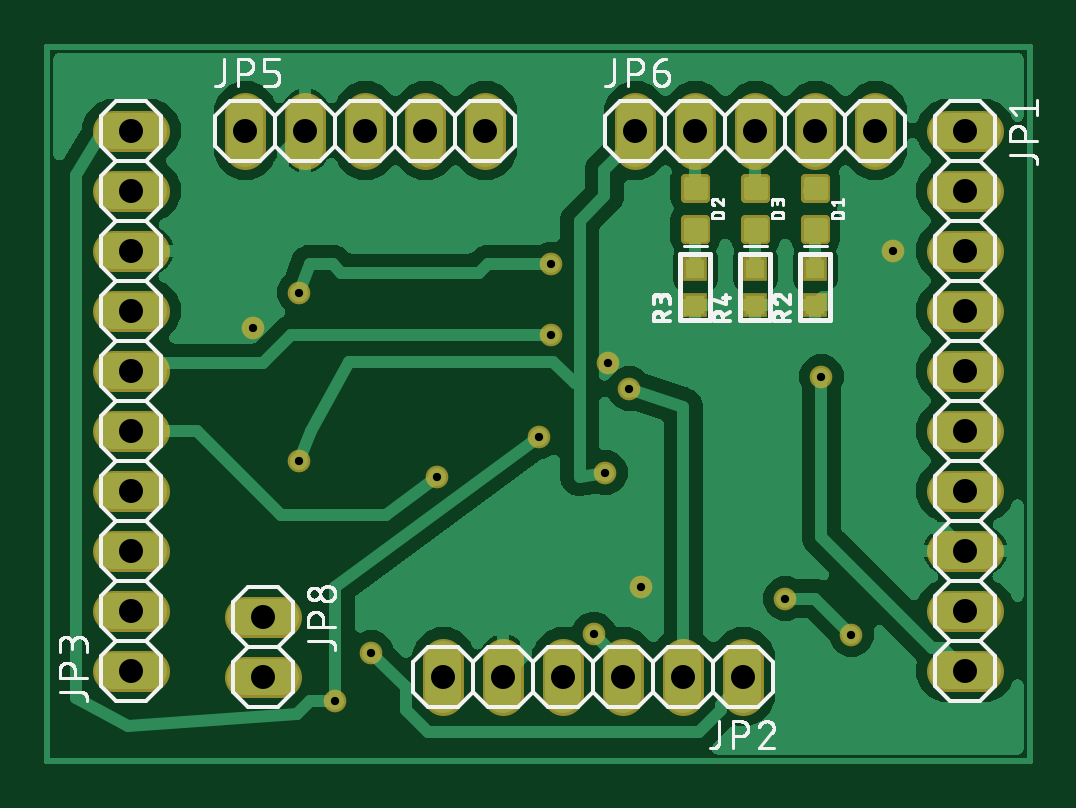
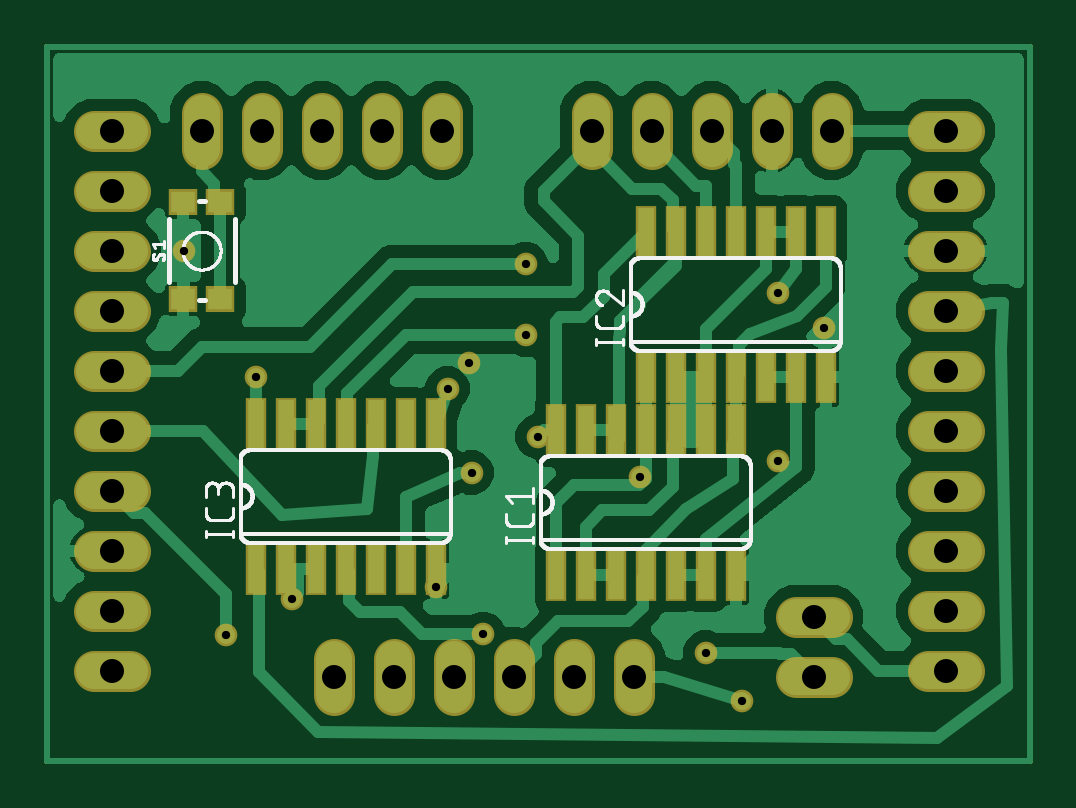
Circuit board: 10 layer files. Board 41.6 x 30.2 mm.
- bottom_copper: copper_bottom.gbr (84459 bytes)
- top_copper: copper_top.gbr (86249 bytes)
- drill: drills.xln (848 bytes)
- outline: profile.gbr (361 bytes)
- bottom_silk: silkscreen_bottom.gbr (36881 bytes)
- top_silk: silkscreen_top.gbr (54839 bytes)
- bottom_mask: soldermask_bottom.gbr (2988 bytes)
- top_mask: soldermask_top.gbr (3272 bytes)
- paste: solderpaste_bottom.gbr (1193 bytes)
- paste: solderpaste_top.gbr (1487 bytes)

=== bottom_copper: copper_bottom.gbr (84459 bytes, source omitted) ===
=== top_copper: copper_top.gbr (86249 bytes, source omitted) ===
=== drill: drills.xln ===
M48
;GenerationSoftware,Autodesk,EAGLE,8.7.0*%
;CreationDate,2021-03-05T05:17:05Z*%
FMAT,2
ICI,OFF
METRIC,TZ,000.000
T2C0.350
T1C1.016
%
G90
M71
T1
X8382Y26670
X10922Y26670
X13462Y26670
X16002Y26670
X18542Y26670
X24892Y26670
X27432Y26670
X3556Y3810
X29972Y26670
X32512Y26670
X35052Y26670
X9144Y3556
X29464Y3556
X26924Y3556
X24384Y3556
X21844Y3556
X19304Y3556
X16764Y3556
X38862Y26670
X38862Y24130
X38862Y21590
X38862Y19050
X38862Y16510
X38862Y13970
X38862Y11430
X38862Y8890
X38862Y6350
X38862Y3810
X9144Y6096
X3556Y6350
X3556Y8890
X3556Y11430
X3556Y13970
X3556Y16510
X3556Y19050
X3556Y21590
X3556Y24130
X3556Y26670
T2
X25146Y7366
X8684Y18308
X23718Y16843
X35814Y21590
X32766Y16256
X12192Y2540
X20828Y13716
X23622Y12192
X10668Y12700
X34036Y5334
X31242Y6858
X21336Y21016
X10668Y19812
X21336Y18034
X24638Y15748
X23136Y5356
X13716Y4572
X16503Y12014
M30
=== outline: profile.gbr ===
G04 EAGLE Gerber X2 export*
%TF.Part,Single*%
%TF.FileFunction,Profile,NP*%
%TF.FilePolarity,Positive*%
%TF.GenerationSoftware,Autodesk,EAGLE,8.7.0*%
%TF.CreationDate,2021-03-05T05:17:05Z*%
G75*
%MOMM*%
%FSLAX34Y34*%
%LPD*%
%AMOC8*
5,1,8,0,0,1.08239X$1,22.5*%
G01*
%ADD10C,0.254000*%


D10*
X0Y0D02*
X415800Y0D01*
X415800Y302160D01*
X0Y302160D01*
X0Y0D01*
M02*

=== bottom_silk: silkscreen_bottom.gbr (36881 bytes, source omitted) ===
=== top_silk: silkscreen_top.gbr (54839 bytes, source omitted) ===
=== bottom_mask: soldermask_bottom.gbr ===
G04 EAGLE Gerber X2 export*
%TF.Part,Single*%
%TF.FileFunction,Soldermask,Bot,1*%
%TF.FilePolarity,Negative*%
%TF.GenerationSoftware,Autodesk,EAGLE,8.7.0*%
%TF.CreationDate,2021-03-05T05:17:05Z*%
G75*
%MOMM*%
%FSLAX34Y34*%
%LPD*%
%AMOC8*
5,1,8,0,0,1.08239X$1,22.5*%
G01*
%ADD10C,1.727200*%
%ADD11R,0.863600X2.235200*%
%ADD12R,1.203200X1.103200*%
%ADD13C,0.959600*%


D10*
X381000Y266700D02*
X396240Y266700D01*
X396240Y241300D02*
X381000Y241300D01*
X381000Y215900D02*
X396240Y215900D01*
X396240Y190500D02*
X381000Y190500D01*
X381000Y165100D02*
X396240Y165100D01*
X396240Y139700D02*
X381000Y139700D01*
X381000Y114300D02*
X396240Y114300D01*
X396240Y88900D02*
X381000Y88900D01*
X381000Y63500D02*
X396240Y63500D01*
X396240Y38100D02*
X381000Y38100D01*
D11*
X200660Y78486D03*
X200660Y139954D03*
X187960Y78486D03*
X175260Y78486D03*
X187960Y139954D03*
X175260Y139954D03*
X162560Y78486D03*
X162560Y139954D03*
X149860Y78486D03*
X137160Y78486D03*
X149860Y139954D03*
X137160Y139954D03*
X124460Y78486D03*
X124460Y139954D03*
X327660Y81026D03*
X327660Y142494D03*
X314960Y81026D03*
X302260Y81026D03*
X314960Y142494D03*
X302260Y142494D03*
X289560Y81026D03*
X289560Y142494D03*
X276860Y81026D03*
X264160Y81026D03*
X276860Y142494D03*
X264160Y142494D03*
X251460Y81026D03*
X251460Y142494D03*
D10*
X43180Y38100D02*
X27940Y38100D01*
X27940Y63500D02*
X43180Y63500D01*
X43180Y88900D02*
X27940Y88900D01*
X27940Y114300D02*
X43180Y114300D01*
X43180Y139700D02*
X27940Y139700D01*
X27940Y165100D02*
X43180Y165100D01*
X43180Y190500D02*
X27940Y190500D01*
X27940Y215900D02*
X43180Y215900D01*
X43180Y241300D02*
X27940Y241300D01*
X27940Y266700D02*
X43180Y266700D01*
X83820Y259080D02*
X83820Y274320D01*
X109220Y274320D02*
X109220Y259080D01*
X134620Y259080D02*
X134620Y274320D01*
X160020Y274320D02*
X160020Y259080D01*
X185420Y259080D02*
X185420Y274320D01*
X248920Y274320D02*
X248920Y259080D01*
X274320Y259080D02*
X274320Y274320D01*
X299720Y274320D02*
X299720Y259080D01*
X325120Y259080D02*
X325120Y274320D01*
X350520Y274320D02*
X350520Y259080D01*
X99060Y60960D02*
X83820Y60960D01*
X83820Y35560D02*
X99060Y35560D01*
D11*
X162560Y162306D03*
X162560Y223774D03*
X149860Y162306D03*
X137160Y162306D03*
X149860Y223774D03*
X137160Y223774D03*
X124460Y162306D03*
X124460Y223774D03*
X111760Y162306D03*
X99060Y162306D03*
X111760Y223774D03*
X99060Y223774D03*
X86360Y162306D03*
X86360Y223774D03*
D10*
X294640Y43180D02*
X294640Y27940D01*
X269240Y27940D02*
X269240Y43180D01*
X243840Y43180D02*
X243840Y27940D01*
X218440Y27940D02*
X218440Y43180D01*
X193040Y43180D02*
X193040Y27940D01*
X167640Y27940D02*
X167640Y43180D01*
D12*
X358520Y236400D03*
X342520Y236400D03*
X342520Y195400D03*
X358520Y195400D03*
D13*
X251460Y73660D03*
X86840Y183083D03*
X237180Y168430D03*
X358140Y215900D03*
X327660Y162560D03*
X121920Y25400D03*
X208280Y137160D03*
X165027Y120140D03*
X236220Y121920D03*
X106680Y127000D03*
X340360Y53340D03*
X312420Y68580D03*
X213360Y210162D03*
X106680Y198120D03*
X213360Y180340D03*
X246380Y157480D03*
X231365Y53565D03*
X137160Y45720D03*
M02*

=== top_mask: soldermask_top.gbr ===
G04 EAGLE Gerber X2 export*
%TF.Part,Single*%
%TF.FileFunction,Soldermask,Top,1*%
%TF.FilePolarity,Negative*%
%TF.GenerationSoftware,Autodesk,EAGLE,8.7.0*%
%TF.CreationDate,2021-03-05T05:17:05Z*%
G75*
%MOMM*%
%FSLAX34Y34*%
%LPD*%
%AMOC8*
5,1,8,0,0,1.08239X$1,22.5*%
G01*
%ADD10C,1.727200*%
%ADD11C,0.360959*%
%ADD12R,1.003200X1.003200*%
%ADD13C,0.959600*%


D10*
X381000Y266700D02*
X396240Y266700D01*
X396240Y241300D02*
X381000Y241300D01*
X381000Y215900D02*
X396240Y215900D01*
X396240Y190500D02*
X381000Y190500D01*
X381000Y165100D02*
X396240Y165100D01*
X396240Y139700D02*
X381000Y139700D01*
X381000Y114300D02*
X396240Y114300D01*
X396240Y88900D02*
X381000Y88900D01*
X381000Y63500D02*
X396240Y63500D01*
X396240Y38100D02*
X381000Y38100D01*
X43180Y38100D02*
X27940Y38100D01*
X27940Y63500D02*
X43180Y63500D01*
X43180Y88900D02*
X27940Y88900D01*
X27940Y114300D02*
X43180Y114300D01*
X43180Y139700D02*
X27940Y139700D01*
X27940Y165100D02*
X43180Y165100D01*
X43180Y190500D02*
X27940Y190500D01*
X27940Y215900D02*
X43180Y215900D01*
X43180Y241300D02*
X27940Y241300D01*
X27940Y266700D02*
X43180Y266700D01*
D11*
X320909Y229121D02*
X329331Y229121D01*
X329331Y220699D01*
X320909Y220699D01*
X320909Y229121D01*
X320909Y224308D02*
X329331Y224308D01*
X329331Y227917D02*
X320909Y227917D01*
X320909Y246661D02*
X329331Y246661D01*
X329331Y238239D01*
X320909Y238239D01*
X320909Y246661D01*
X320909Y241848D02*
X329331Y241848D01*
X329331Y245457D02*
X320909Y245457D01*
X278531Y229121D02*
X270109Y229121D01*
X278531Y229121D02*
X278531Y220699D01*
X270109Y220699D01*
X270109Y229121D01*
X270109Y224308D02*
X278531Y224308D01*
X278531Y227917D02*
X270109Y227917D01*
X270109Y246661D02*
X278531Y246661D01*
X278531Y238239D01*
X270109Y238239D01*
X270109Y246661D01*
X270109Y241848D02*
X278531Y241848D01*
X278531Y245457D02*
X270109Y245457D01*
X295509Y229121D02*
X303931Y229121D01*
X303931Y220699D01*
X295509Y220699D01*
X295509Y229121D01*
X295509Y224308D02*
X303931Y224308D01*
X303931Y227917D02*
X295509Y227917D01*
X295509Y246661D02*
X303931Y246661D01*
X303931Y238239D01*
X295509Y238239D01*
X295509Y246661D01*
X295509Y241848D02*
X303931Y241848D01*
X303931Y245457D02*
X295509Y245457D01*
D12*
X325120Y193040D03*
X325120Y208280D03*
X274320Y193040D03*
X274320Y208280D03*
X299720Y193040D03*
X299720Y208280D03*
D10*
X83820Y259080D02*
X83820Y274320D01*
X109220Y274320D02*
X109220Y259080D01*
X134620Y259080D02*
X134620Y274320D01*
X160020Y274320D02*
X160020Y259080D01*
X185420Y259080D02*
X185420Y274320D01*
X248920Y274320D02*
X248920Y259080D01*
X274320Y259080D02*
X274320Y274320D01*
X299720Y274320D02*
X299720Y259080D01*
X325120Y259080D02*
X325120Y274320D01*
X350520Y274320D02*
X350520Y259080D01*
X99060Y60960D02*
X83820Y60960D01*
X83820Y35560D02*
X99060Y35560D01*
X294640Y43180D02*
X294640Y27940D01*
X269240Y27940D02*
X269240Y43180D01*
X243840Y43180D02*
X243840Y27940D01*
X218440Y27940D02*
X218440Y43180D01*
X193040Y43180D02*
X193040Y27940D01*
X167640Y27940D02*
X167640Y43180D01*
D13*
X251460Y73660D03*
X86840Y183083D03*
X237180Y168430D03*
X358140Y215900D03*
X327660Y162560D03*
X121920Y25400D03*
X208280Y137160D03*
X165027Y120140D03*
X236220Y121920D03*
X106680Y127000D03*
X340360Y53340D03*
X312420Y68580D03*
X213360Y210162D03*
X106680Y198120D03*
X213360Y180340D03*
X246380Y157480D03*
X231365Y53565D03*
X137160Y45720D03*
M02*

=== paste: solderpaste_bottom.gbr ===
G04 EAGLE Gerber X2 export*
%TF.Part,Single*%
%TF.FileFunction,Paste,Bot*%
%TF.FilePolarity,Positive*%
%TF.GenerationSoftware,Autodesk,EAGLE,8.7.0*%
%TF.CreationDate,2021-03-05T05:17:05Z*%
G75*
%MOMM*%
%FSLAX34Y34*%
%LPD*%
%AMOC8*
5,1,8,0,0,1.08239X$1,22.5*%
G01*
%ADD10R,0.660400X2.032000*%
%ADD11R,1.000000X0.900000*%


D10*
X200660Y78486D03*
X200660Y139954D03*
X187960Y78486D03*
X175260Y78486D03*
X187960Y139954D03*
X175260Y139954D03*
X162560Y78486D03*
X162560Y139954D03*
X149860Y78486D03*
X137160Y78486D03*
X149860Y139954D03*
X137160Y139954D03*
X124460Y78486D03*
X124460Y139954D03*
X327660Y81026D03*
X327660Y142494D03*
X314960Y81026D03*
X302260Y81026D03*
X314960Y142494D03*
X302260Y142494D03*
X289560Y81026D03*
X289560Y142494D03*
X276860Y81026D03*
X264160Y81026D03*
X276860Y142494D03*
X264160Y142494D03*
X251460Y81026D03*
X251460Y142494D03*
X162560Y162306D03*
X162560Y223774D03*
X149860Y162306D03*
X137160Y162306D03*
X149860Y223774D03*
X137160Y223774D03*
X124460Y162306D03*
X124460Y223774D03*
X111760Y162306D03*
X99060Y162306D03*
X111760Y223774D03*
X99060Y223774D03*
X86360Y162306D03*
X86360Y223774D03*
D11*
X358520Y236400D03*
X342520Y236400D03*
X342520Y195400D03*
X358520Y195400D03*
M02*

=== paste: solderpaste_top.gbr ===
G04 EAGLE Gerber X2 export*
%TF.Part,Single*%
%TF.FileFunction,Paste,Top*%
%TF.FilePolarity,Positive*%
%TF.GenerationSoftware,Autodesk,EAGLE,8.7.0*%
%TF.CreationDate,2021-03-05T05:17:05Z*%
G75*
%MOMM*%
%FSLAX34Y34*%
%LPD*%
%AMOC8*
5,1,8,0,0,1.08239X$1,22.5*%
G01*
%ADD10C,0.300000*%
%ADD11R,0.800000X0.800000*%


D10*
X321620Y228410D02*
X328620Y228410D01*
X328620Y221410D01*
X321620Y221410D01*
X321620Y228410D01*
X321620Y224409D02*
X328620Y224409D01*
X328620Y227408D02*
X321620Y227408D01*
X321620Y245950D02*
X328620Y245950D01*
X328620Y238950D01*
X321620Y238950D01*
X321620Y245950D01*
X321620Y241949D02*
X328620Y241949D01*
X328620Y244948D02*
X321620Y244948D01*
X277820Y228410D02*
X270820Y228410D01*
X277820Y228410D02*
X277820Y221410D01*
X270820Y221410D01*
X270820Y228410D01*
X270820Y224409D02*
X277820Y224409D01*
X277820Y227408D02*
X270820Y227408D01*
X270820Y245950D02*
X277820Y245950D01*
X277820Y238950D01*
X270820Y238950D01*
X270820Y245950D01*
X270820Y241949D02*
X277820Y241949D01*
X277820Y244948D02*
X270820Y244948D01*
X296220Y228410D02*
X303220Y228410D01*
X303220Y221410D01*
X296220Y221410D01*
X296220Y228410D01*
X296220Y224409D02*
X303220Y224409D01*
X303220Y227408D02*
X296220Y227408D01*
X296220Y245950D02*
X303220Y245950D01*
X303220Y238950D01*
X296220Y238950D01*
X296220Y245950D01*
X296220Y241949D02*
X303220Y241949D01*
X303220Y244948D02*
X296220Y244948D01*
D11*
X325120Y193040D03*
X325120Y208280D03*
X274320Y193040D03*
X274320Y208280D03*
X299720Y193040D03*
X299720Y208280D03*
M02*

